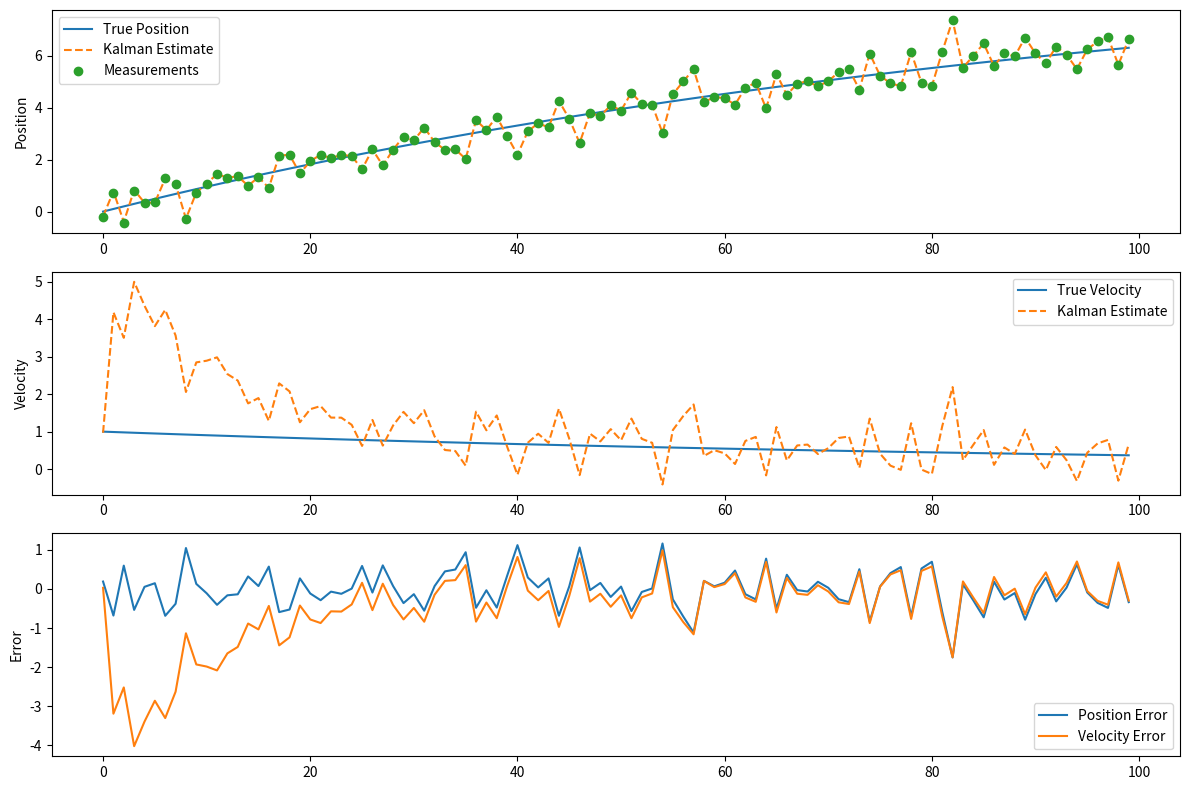

Source code (Python):
import numpy as np
import matplotlib.pyplot as plt

def kalman_filter(true_state, Q, R):
    # Initialize variables with proper types
    x_hat = np.array(true_state, dtype=np.float64)
    P = np.eye(2) * 10.0  # Initial covariance matrix
    states = []
    measurements = []
    estimates = []

    current_state = np.array(true_state, dtype=np.float64)

    for t in range(100):  # 100 time steps
        # Store current state for visualization
        states.append(current_state.copy())

        # Measurement (noisy position measurement)
        z = current_state[0] + np.random.normal(0, np.sqrt(R))
        measurements.append(z)

        # Time update (prediction)
        F = np.array([[1, 0.1], [0, 1]], dtype=np.float64)
        x_hat = F @ x_hat
        P = F @ P @ F.T + Q

        # Measurement update
        H = np.array([1, 0], dtype=np.float64)

        # Kalman gain calculation
        y = z - H @ x_hat
        S = H @ P @ H.T + R
        K = (P @ H.T) / S

        # Update state estimate
        x_hat = x_hat + K * y
        P = (np.eye(2, dtype=np.float64) - K @ H) @ P

        # Update true state for next step
        current_state += 0.1 * np.array([current_state[1], -0.1*current_state[1]], dtype=np.float64)

        estimates.append(x_hat.copy())

    return np.array(states, dtype=np.float64), np.array(measurements, dtype=np.float64), np.array(estimates, dtype=np.float64)

# Parameters
true_state = np.array([0, 1], dtype=np.float64)  # [position, velocity] at t=0
Q = np.array([[0.05**2, 0], [0, 0.1**2]], dtype=np.float64)  # Process noise covariance
R = 0.5**2  # Measurement noise variance

# Run simulation
true_states, measurements, estimates = kalman_filter(true_state, Q, R)

# Plot results
plt.figure(figsize=(12, 8))

plt.subplot(3, 1, 1)
plt.plot(true_states[:, 0], label='True Position')
plt.plot(estimates[:, 0], '--', label='Kalman Estimate')
plt.plot(measurements, 'o', label='Measurements')
plt.ylabel('Position')
plt.legend()

plt.subplot(3, 1, 2)
plt.plot(true_states[:, 1], label='True Velocity')
plt.plot(estimates[:, 1], '--', label='Kalman Estimate')
plt.ylabel('Velocity')
plt.legend()

plt.subplot(3, 1, 3)
plt.plot(true_states[:, 0] - estimates[:, 0], label='Position Error')
plt.plot(true_states[:, 1] - estimates[:, 1], label='Velocity Error')
plt.ylabel('Error')
plt.legend()

plt.tight_layout()
plt.show()
